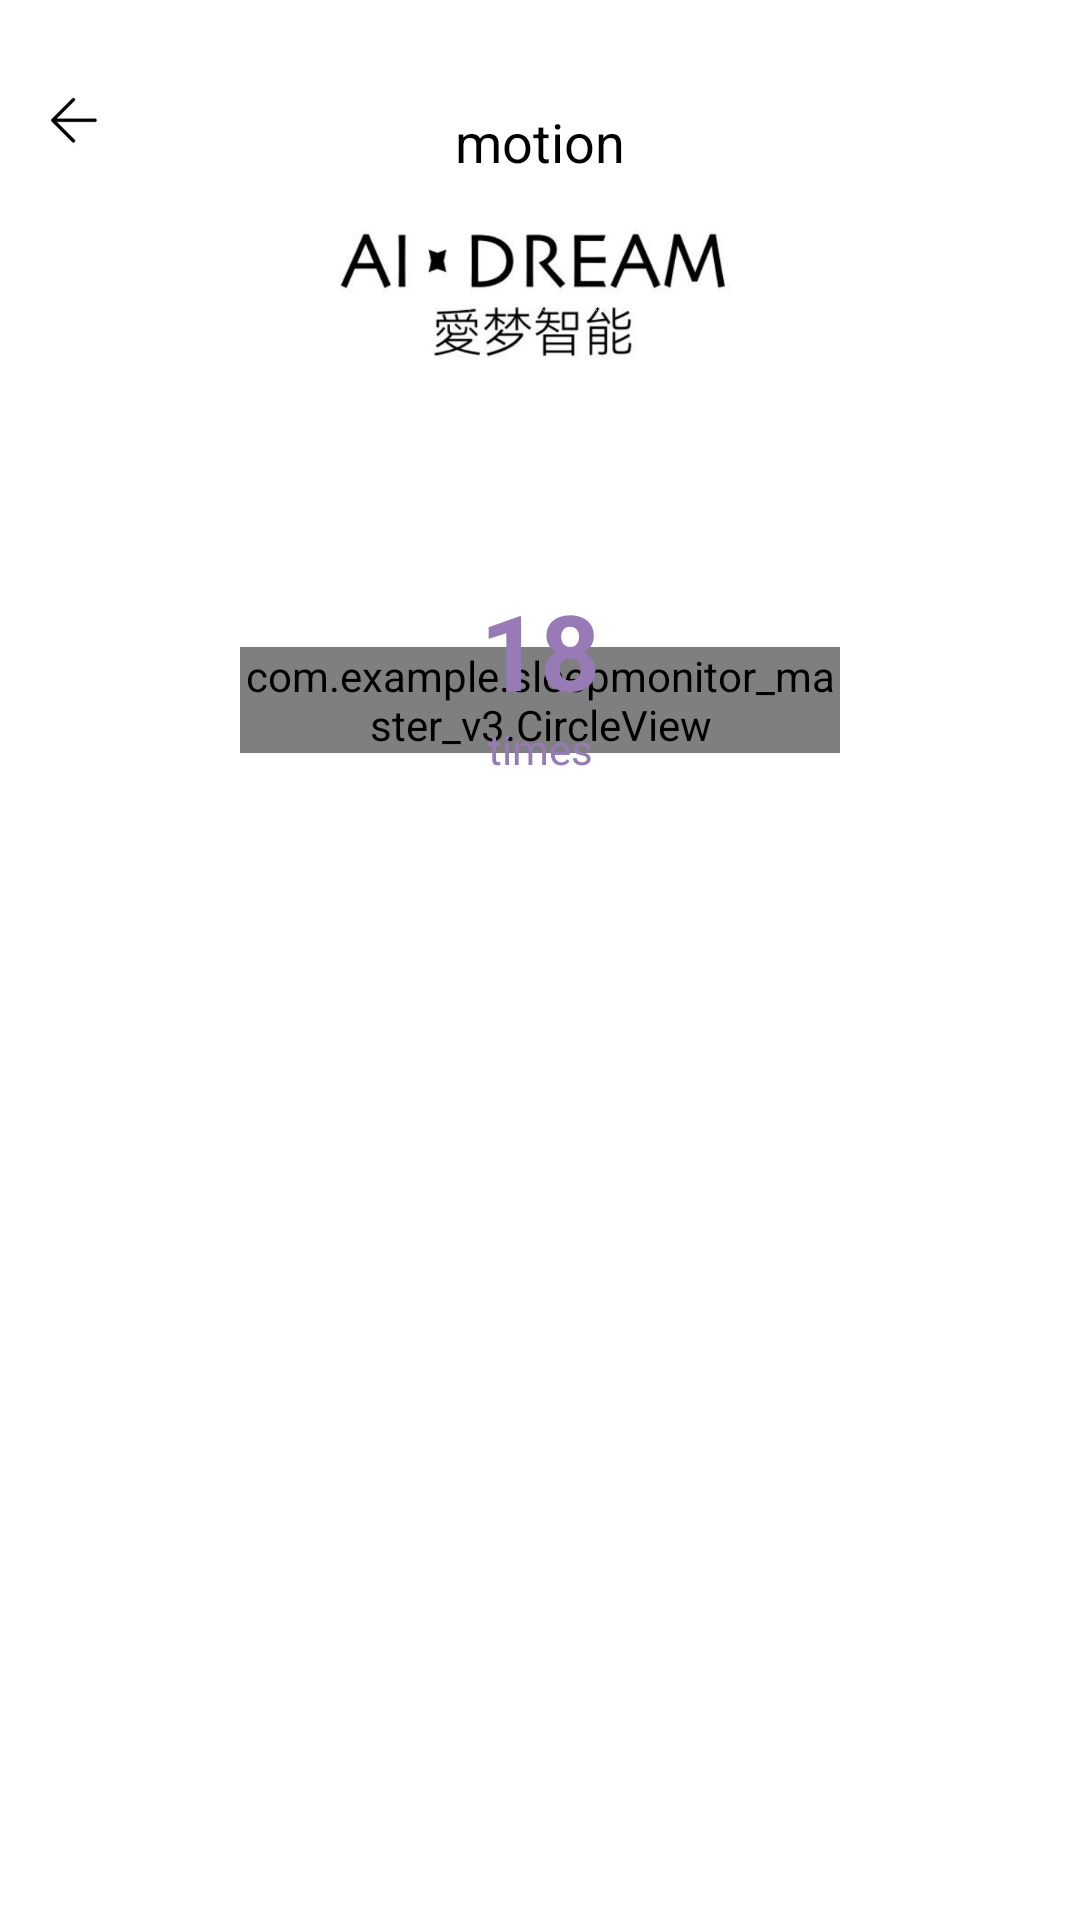

Write the Android layout XML for this screen, with the resource values it uses.
<!-- AndroidManifest.xml: application theme Theme.SleepMonitorMaster -->
<!-- res/layout/activity_body_movement.xml -->
<?xml version="1.0" encoding="utf-8"?>
<androidx.constraintlayout.widget.ConstraintLayout xmlns:android="http://schemas.android.com/apk/res/android"
    android:layout_width="match_parent"
    android:layout_height="match_parent"
    xmlns:app="http://schemas.android.com/apk/res-auto">
    <ImageView
        android:id="@+id/iv_back"
        android:padding="@dimen/dp_10"
        android:layout_marginLeft="15dp"
        android:layout_marginTop="30dp"
        app:layout_constraintLeft_toLeftOf="parent"
        app:layout_constraintTop_toTopOf="parent"
        android:src="@mipmap/left_arrow"
        android:layout_width="wrap_content"
        android:layout_height="wrap_content">

    </ImageView>

    <TextView
        android:id="@+id/title"
        android:textColor="@color/black"
        android:textSize="18sp"
        android:layout_marginTop="35dp"
        app:layout_constraintTop_toTopOf="parent"
        app:layout_constraintRight_toRightOf="parent"
        app:layout_constraintLeft_toLeftOf="parent"
        android:text="@string/body"
        android:layout_width="wrap_content"
        android:layout_height="wrap_content">

    </TextView>
    <ImageView
        android:id="@+id/iv"
        android:layout_gravity="center"
        android:src="@mipmap/logo3"
        app:layout_constraintLeft_toLeftOf="parent"
        app:layout_constraintRight_toRightOf="parent"
        app:layout_constraintTop_toBottomOf="@+id/title"
        android:layout_width="match_parent"
        android:layout_height="wrap_content">

    </ImageView>
    <androidx.constraintlayout.widget.ConstraintLayout
        android:layout_width="200dp"
        android:layout_marginTop="@dimen/dp_10"
        app:layout_constraintTop_toBottomOf="@+id/iv"
        app:layout_constraintLeft_toLeftOf="parent"
        app:layout_constraintRight_toRightOf="parent"
        android:layout_height="200dp">

        <com.example.sleepmonitor_master_v3.CircleView
            android:layout_width="match_parent"
            android:id="@+id/circleView"
            app:circleColor="#987BB6"
            app:layout_constraintLeft_toLeftOf="parent"
            app:layout_constraintRight_toRightOf="parent"
            app:layout_constraintBottom_toBottomOf="parent"
            app:layout_constraintTop_toTopOf="parent"
            android:layout_height="wrap_content">

        </com.example.sleepmonitor_master_v3.CircleView>

        <TextView
            android:textStyle="bold"
            android:textColor="#987BB6"
            android:textSize="35dp"
            android:text="18"
            android:id="@+id/tvProgress"
            app:layout_constraintTop_toTopOf="parent"
            android:layout_marginTop="60dp"
            app:layout_constraintLeft_toLeftOf="parent"
            app:layout_constraintRight_toRightOf="parent"
            android:layout_width="wrap_content"
            android:layout_height="wrap_content"
            >

        </TextView>


        <TextView
            android:textColor="#987BB6"
            app:layout_constraintTop_toBottomOf="@id/tvProgress"
            app:layout_constraintLeft_toLeftOf="parent"
            app:layout_constraintRight_toRightOf="parent"
            android:text="@string/times"
            android:layout_width="wrap_content"
            android:layout_height="wrap_content"
            >

        </TextView>
    </androidx.constraintlayout.widget.ConstraintLayout>



</androidx.constraintlayout.widget.ConstraintLayout>
<!-- resources referenced by this layout -->
<resources>
  <color name="black">#FF000000</color>
  <!-- mipmap left_arrow: png bitmap (mipmap-xxhdpi, 1726 bytes) -->
  <!-- mipmap logo3: jpeg bitmap (mipmap-xxxhdpi, 27446 bytes) -->
  <string name="body">motion</string>
  <string name="times">times</string>
  <style name="Theme.SleepMonitorMaster" parent="Theme.MaterialComponents.DayNight.DarkActionBar">
          
          <item name="colorPrimary">@color/purple_500</item>
          <item name="colorPrimaryVariant">@color/purple_700</item>
          <item name="colorOnPrimary">@color/white</item>
          
          <item name="colorSecondary">@color/teal_200</item>
          <item name="colorSecondaryVariant">@color/teal_700</item>
          <item name="colorOnSecondary">@color/black</item>
          
          <item name="android:statusBarColor" tools:targetApi="l">?attr/colorPrimaryVariant</item>
          
      </style>
  <color name="purple_500">#FFFFFF</color>
  <color name="purple_700">#FFFFFF</color>
  <color name="white">#FFFFFFFF</color>
  <color name="teal_200">#FF03DAC5</color>
  <color name="teal_700">#FF018786</color>
</resources>
